Run: headless pygame with SDL's dummy video driver; simulated clock (each Clock.tick advances the game by its frame time, no real sleeping); random seed 0; keys injected as events and as key.get_pressed() state; mouse plan: one left click at the window centre at the start of phase 2, then a move to the lower-right quarter at the start of phase 3.
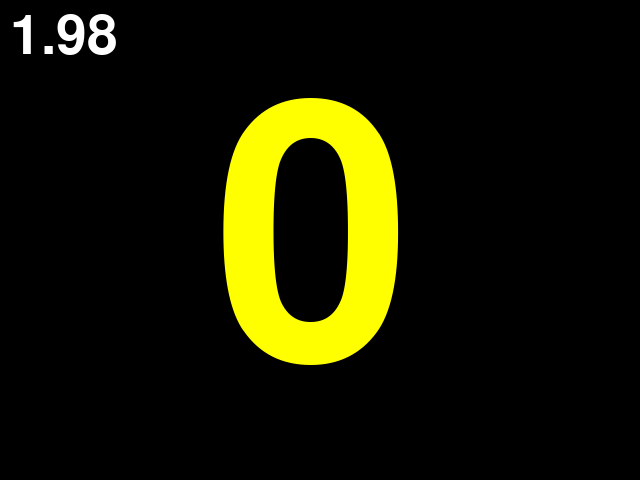
Frame 1 of 4 · flips 1–60 · no input
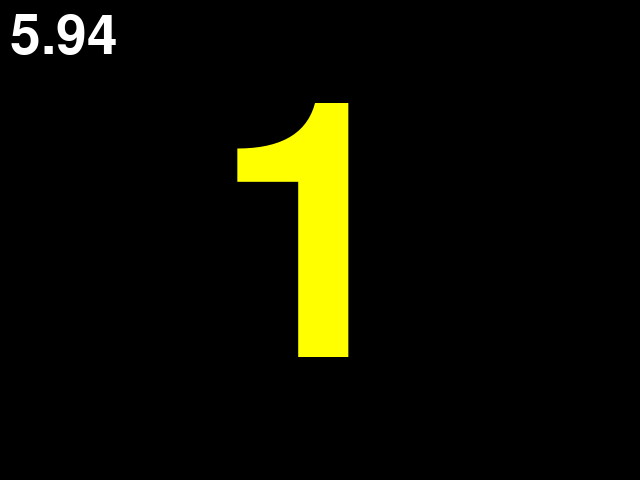
Frame 2 of 4 · flips 61–180 · clicked the window centre · tapped SPACE, RETURN · held RIGHT (→), D
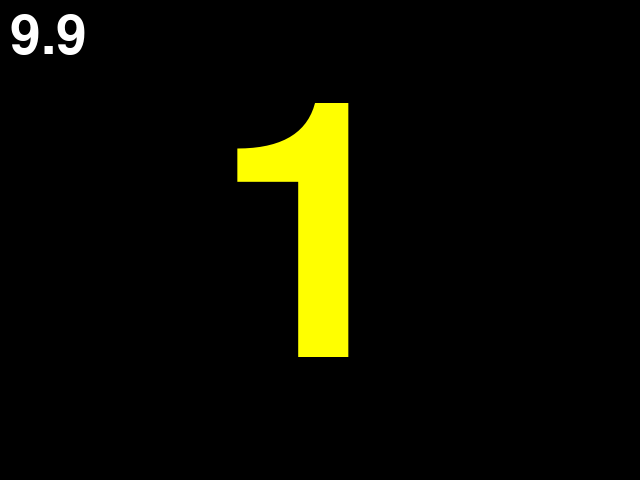
Frame 3 of 4 · flips 181–300 · moved the mouse to the lower-right quarter · held DOWN (↓), S
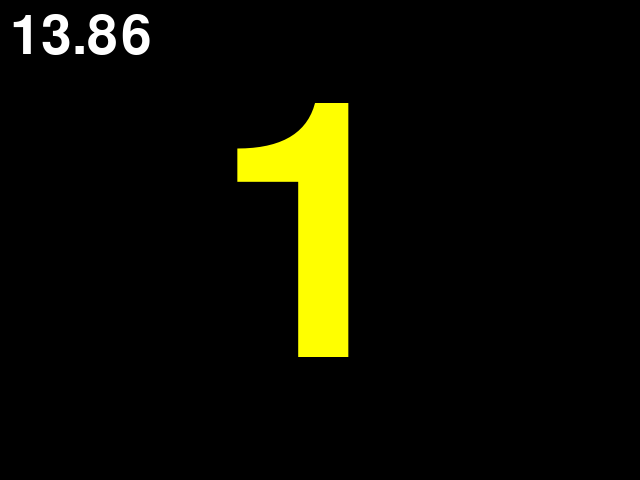
Frame 4 of 4 · flips 301–420 · held LEFT (←), A, UP (↑), W

The pygame program that drew these frames:

import pygame
import time

W = 640
H = 480
FPS = 30
pygame.init()
screen = pygame.display.set_mode((W, H))
pygame.display.set_caption("Test click speed")
clock = pygame.time.Clock()
clicks_num = 0
running = True

while running:

    clock.tick(FPS)

    for event in pygame.event.get():
        if event.type == pygame.QUIT:
            running = False
        else:
            if event.type == pygame.MOUSEBUTTONDOWN and event.button == 1:
                clicks_num += 1

    screen.fill((0,0,0))

    time = pygame.time.get_ticks()/1000
    clock_font = pygame.font.Font(None, 80)
    clock_text = clock_font.render(str(time), True, (255, 255, 255))
    screen.blit(clock_text, (10, 10))

    score_font = pygame.font.Font(None, 522)
    score_text = score_font.render(str(clicks_num), True, (255, 255, 0))
    if clicks_num < 10:
        posX = W/3
    elif 10 < clicks_num < 100:
        posX = W/4 - 50
    else:
        posX = W/5 - 120
    screen.blit(score_text, (posX, 70))

    pygame.display.update()

pygame.quit()
